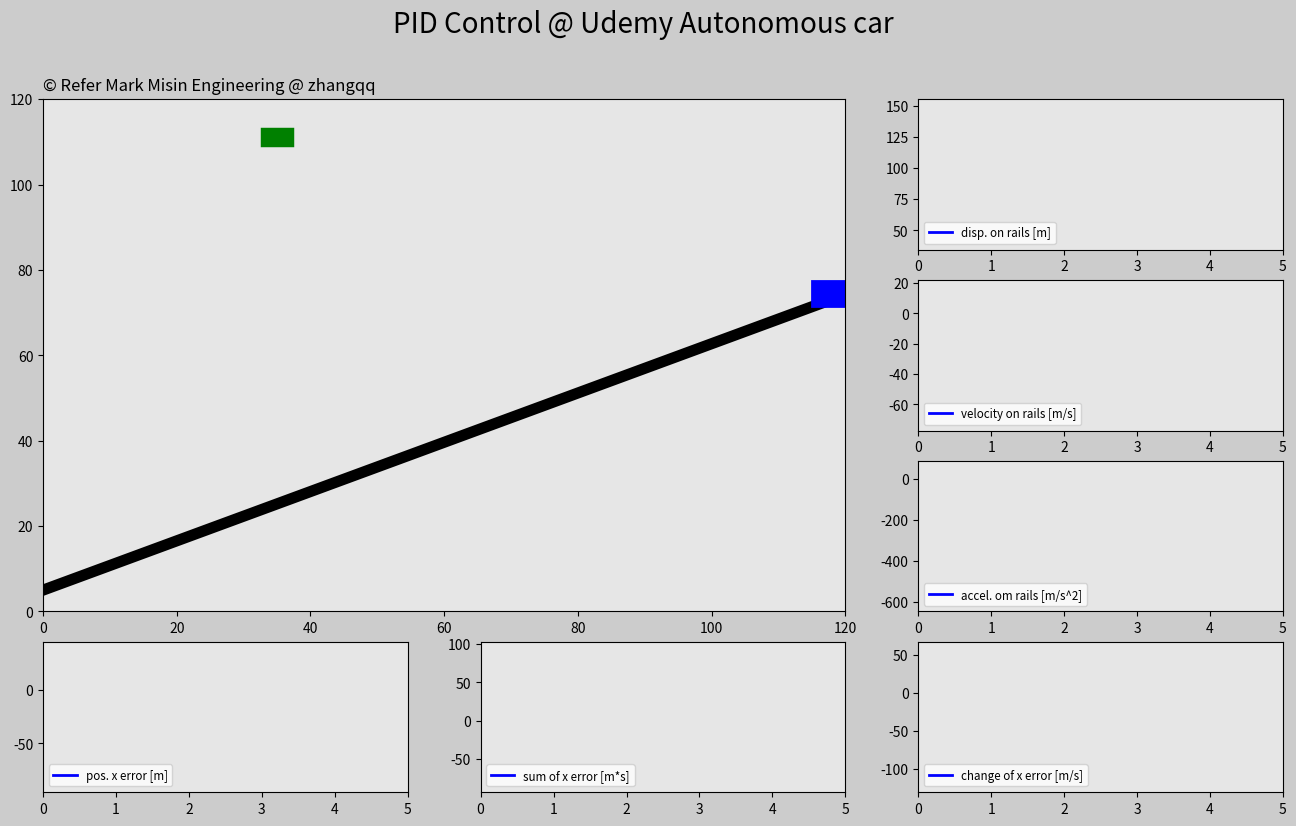

This chart was generated by the following Python code:
# ============================================
#   zhangqq
#   Apr-23, 2023
#   Chongqing
# ============================================


import matplotlib.pyplot as plt
import matplotlib.animation as animation
import matplotlib.gridspec as gridspec
import numpy as np
import random


# 仿真时间
t0 = 0
dt = 0.02
t_end = 5
t = np.arange(t0, t_end+dt, dt)

# 仿真次数
trials = 3

# PID控制参数
Kp = 300
Ki = 10
Kd = 300

# 车子基本信息
mass_train = 100
g = 10
G = mass_train*g

# 几何尺寸
half_h_train = 5   # 该参数用来识别车子接住cube，但是lw的尺寸跟这里的尺寸不是一个意思，因此需要调节这个高度来适应线宽
half_w_train = 3
half_w_cube = 1
half_h_cube = 1

# 轨道坡度角
angle = np.pi/6  # 即30deg

# 重力切向分力
F_t = G*np.sin(angle)

# 初始化矩阵
len_t = len(t)
pos_x_train = np.zeros((trials, len_t))
pos_y_train = np.zeros((trials, len_t))
disp_train = np.zeros((trials, len_t))
v_train = np.zeros((trials, len_t))
a_train = np.zeros((trials, len_t))
pos_x_cube = np.zeros((trials, len_t))
pos_y_cube = np.zeros((trials, len_t))
e_p = np.zeros((trials, len_t))
e_i = np.zeros((trials, len_t))
e_d = np.zeros((trials, len_t))

# 轨道位置
x0 = 0
y0 = 5
xn = 120
yn = y0 + 120*np.tan(angle)

# 车子的初始状态，此处不定义位移，初始位移在while trials里面更新
init_pos_x_train = xn
init_pos_y_train = yn
init_v_train = 0
init_a_train = 0

# 函数: 随机生成cube的x、y坐标
def get_pos_cube(yn, half_h_train):
    x = random.uniform(0, 120)
    y = random.uniform(yn+20+half_h_train, yn+40+half_h_train)
    return x, y


trial = 0
catch = np.zeros((trials, len_t))   # 记录是否接住cube，以便画图
exchange = [1, -9, 1]   # 使在成功与失败之间切换，-9是随意的数字，意在使PID控制失去作用
while(trial < trials):
    # 获取cube的初始位置
    pos_x_cube_ref = get_pos_cube(yn, half_h_train)[0]
    pos_y_cube_ref = get_pos_cube(yn, half_h_train)[1]

    # 完成cube的矩阵，x始终不变，y为初始位置减去下坠位移
    pos_x_cube[trial] = pos_x_cube_ref
    pos_y_cube[trial] = pos_y_cube_ref - g*t**2/2

    # 车子的初始位移
    init_disp_train = (init_pos_x_train**2 + init_pos_y_train**2)**0.5

    # 赋予车子坐标、位移、速度、加速度矩阵初始值
    pos_x_train[trial][0] = init_pos_x_train
    pos_y_train[trial][0] = init_pos_y_train
    disp_train[trial][0] = init_disp_train
    v_train[trial][0] = 0
    a_train[trial][0] = 0

    isCatched = False
    # 通过误差e，推算车子相关矩阵在每个t_i的值
    for i in range(1, len_t):

        # 上一步的误差
        e_p[trial][i-1] = pos_x_cube_ref - pos_x_train[trial][i-1]

        # 上一步的误差积分和微分
        if i > 1:
            e_i[trial][i-1] = e_i[trial][i-2] + (e_p[trial][i-1] + e_p[trial][i-2])/2*dt
            e_d[trial][i-1] = (e_p[trial][i-1] - e_p[trial][i-2])/dt

        # PID控制公式，用上一步的误差推算驱动力，进而推算出车子的运动矩阵!!!
        F_pid = Kp*e_p[trial][i-1] + Ki*e_i[trial][i-1] + Kd*e_d[trial][i-1]

        # 计算车子驱动合力：F_pid + 重力切向分力
        F_d = F_pid + F_t * exchange[trial]

        # 用牛顿第二定律F=ma，推算车子的加速度、速度、位移、坐标矩阵
        a_train[trial][i] = F_d/mass_train
        v_train[trial][i] = v_train[trial][i-1] + (a_train[trial][i] + a_train[trial][i-1])/2*dt
        disp_train[trial][i] = disp_train[trial][i-1] + (v_train[trial][i] + v_train[trial][i-1])/2*dt
        pos_x_train[trial][i] = disp_train[trial][i]*np.cos(angle)
        pos_y_train[trial][i] = disp_train[trial][i]*np.sin(angle) + y0     # 需要加上y0

        # 判断车子是否接住了cube
        # if (pos_y_cube[trial][i]-pos_y_train[trial][i]) - (half_h_cube+half_h_train) < (g*t[i]**2/2 - g*t[i-1]**2/2):
        if (isCatched == True) or (pos_y_cube[trial][i]-pos_y_train[trial][i]) - (half_h_cube+half_h_train) < 0.1:
            if (isCatched == True) or abs(pos_x_cube[trial][i] - pos_x_train[trial][i]) < (half_w_cube + half_w_train):
                isCatched = True
                catch[trial][i] = 1   # 后面动图显示用
                pos_y_cube[trial][i] = pos_y_train[trial][i] + (half_h_cube+half_h_train)
            else:
                catch[trial][i] = 2
       

    # 更新下一个trial车子的位置初始值，定为这个trial结束时的位置
    init_pos_x_train = pos_x_train[trial][-1]
    init_pos_y_train = pos_y_train[trial][-1]

    trial += 1
print(catch)
# -------------------------------- 作图区 --------------------------------

# 创建figure
fig = plt.figure(figsize=(16, 9), facecolor=(0.8,0.8,0.8))
fig.suptitle('PID Control @ Udemy Autonomous car', color='black', size=20)

# plot布局：4行3列
gs = gridspec.GridSpec(4, 3)

# 主plot，合并前三行前二列
ax_main = fig.add_subplot(gs[0:3, 0:2], facecolor=(0.9,0.9,0.9))
copyright = ax_main.text(0, 122, '© Refer Mark Misin Engineering @ zhangqq', size=12)  # 在主plot头上添加版权声明
rail, = ax_main.plot([x0, xn], [y0, yn], 'k', lw=8)                          # .plot返回的是一个list，"list,"表示该列表中的一个元素
train, = ax_main.plot([], [], 'b', lw=20)
cube, = ax_main.plot([], [], 'g', lw=14)
plt.xlim(0, xn)
plt.ylim(0, xn)
# 是否接住cube的弹出文字框
# box_succe = dict(boxstyle='square', fc=(0.9, 0.9, 0.9), ec='g', lw=1)
# success = ax_main.text(20, 60, '', size=20, color='g', bbox=box_succe)
success = ax_main.text(30, 80, '', size=20, color='g')
# box_fail = dict(boxstyle='square', fc=(0.9, 0.9, 0.9), ec='r', lw=1)
# fail = ax_main.text(20, 60, '', size=20, color='r', bbox=box_fail)
fail = ax_main.text(30, 80, '', size=20, color='r')

# 位移图
ax1v = fig.add_subplot(gs[0, 2], facecolor=(0.9,0.9,0.9))
disp_plot, = ax1v.plot([], [], 'b', lw=2, label='disp. on rails [m]')
plt.xlim(t0, t_end)
plt.legend(loc='lower left',fontsize='small')
plt.xlim(0, t_end)
lower = np.min(disp_train)      # np.min可以取到嵌套列表的最小值，纵坐标上下留了一些边距
upper = np.max(disp_train)
margin_low = abs(lower)*0.1
margin_upp = abs(upper)*0.1
plt.ylim(lower-margin_low, upper+margin_upp)

# 速度图
ax2v = fig.add_subplot(gs[1, 2], facecolor=(0.9,0.9,0.9))
v_plot, = ax2v.plot([], [], 'b', lw=2, label='velocity on rails [m/s]')
plt.xlim(t0, t_end)
plt.legend(loc='lower left',fontsize='small')
plt.xlim(0, t_end)
lower = np.min(v_train)
upper = np.max(v_train)
margin_low = abs(lower)*0.1
margin_upp = abs(upper)*0.1
plt.ylim(lower-margin_low, upper+margin_upp)

# 加速度图
ax3v = fig.add_subplot(gs[2, 2], facecolor=(0.9,0.9,0.9))
a_plot, = ax3v.plot([], [], 'b', lw=2, label='accel. om rails [m/s^2]')
plt.xlim(t0, t_end)
plt.legend(loc='lower left',fontsize='small')
plt.xlim(0, t_end)
lower = np.min(a_train)
upper = np.max(a_train)
margin_low = abs(lower)*0.1
margin_upp = abs(upper)*0.1
plt.ylim(lower-margin_low, upper+margin_upp)

# 误差
ax1h = fig.add_subplot(gs[3, 0], facecolor=(0.9,0.9,0.9))
ep_plot, = ax1h.plot([], [], 'b', lw=2, label='pos. x error [m]')
plt.xlim(t0, t_end)
plt.legend(loc='lower left',fontsize='small')
plt.xlim(0, t_end)
lower = np.min(e_p)
upper = np.max(e_p)
margin_low = abs(lower)*0.1
margin_upp = abs(upper)*0.1
plt.ylim(lower-margin_low, upper+margin_upp)

# 误差积分
ax2h = fig.add_subplot(gs[3, 1], facecolor=(0.9,0.9,0.9))
ei_plot, = ax2h.plot([], [], 'b', lw=2, label='sum of x error [m*s]')
plt.xlim(t0, t_end)
plt.legend(loc='lower left',fontsize='small')
plt.xlim(0, t_end)
lower = np.min(e_i)
upper = np.max(e_i)
margin_low = abs(lower)*0.1
margin_upp = abs(upper)*0.1
plt.ylim(lower-margin_low, upper+margin_upp)

# 误差微分
ax3h = fig.add_subplot(gs[3, 2], facecolor=(0.9,0.9,0.9))
ed_plot, = ax3h.plot([], [], 'b', lw=2, label='change of x error [m/s]')
plt.xlim(t0, t_end)
plt.legend(loc='lower left',fontsize='small')
plt.xlim(0, t_end)
lower = np.min(e_d)
upper = np.max(e_d)
margin_low = abs(lower)*0.1
margin_upp = abs(upper)*0.1
plt.ylim(lower-margin_low, upper+margin_upp)


# 动画更新函数
def update_plot(frame):
    train.set_data([pos_x_train[int(frame/len_t)][frame%len_t]-half_w_train,
                   pos_x_train[int(frame/len_t)][frame%len_t]+half_w_train],
                   [pos_y_train[int(frame/len_t)][frame%len_t], 
                    pos_y_train[int(frame/len_t)][frame%len_t]])
    
    cube.set_data([pos_x_cube[int(frame/len_t)][frame%len_t]-half_w_cube,
                  pos_x_cube[int(frame/len_t)][frame%len_t]+half_w_cube],
                  [pos_y_cube[int(frame/len_t)][frame%len_t],
                   pos_y_cube[int(frame/len_t)][frame%len_t]])
    
    if catch[int(frame/len_t)][frame%len_t] == 1:
        success.set_text('Yeah, I caught you bitch')
    elif catch[int(frame/len_t)][frame%len_t] == 2:
        fail.set_text('Fuck, Let you bitch slipped away')
    else:
        success.set_text('')
        fail.set_text('')

    disp_plot.set_data(t[0:frame%len_t], disp_train[int(frame/len_t)][0:frame%len_t])   
    v_plot.set_data(t[0:frame%len_t], v_train[int(frame/len_t)][0:frame%len_t])
    a_plot.set_data(t[0:frame%len_t], a_train[int(frame/len_t)][0:frame%len_t])

    ep_plot.set_data(t[0:frame%len_t], e_p[int(frame/len_t)][0:frame%len_t])
    ei_plot.set_data(t[0:frame%len_t], e_i[int(frame/len_t)][0:frame%len_t])
    ed_plot.set_data(t[0:frame%len_t], e_d[int(frame/len_t)][0:frame%len_t])

    return train, cube, disp_plot, v_plot, a_plot, ep_plot, ei_plot, ed_plot, success, fail


# 动态图
frames = len(t)*trials
ani = animation.FuncAnimation(fig,
                              update_plot,
                              frames=frames,
                              interval=20,      # 每一帧间隔时间 [ms]
                              repeat=False,     # 不循环播放
                              blit=True)        # 全部更新，而非只更新变化的部分


plt.show()